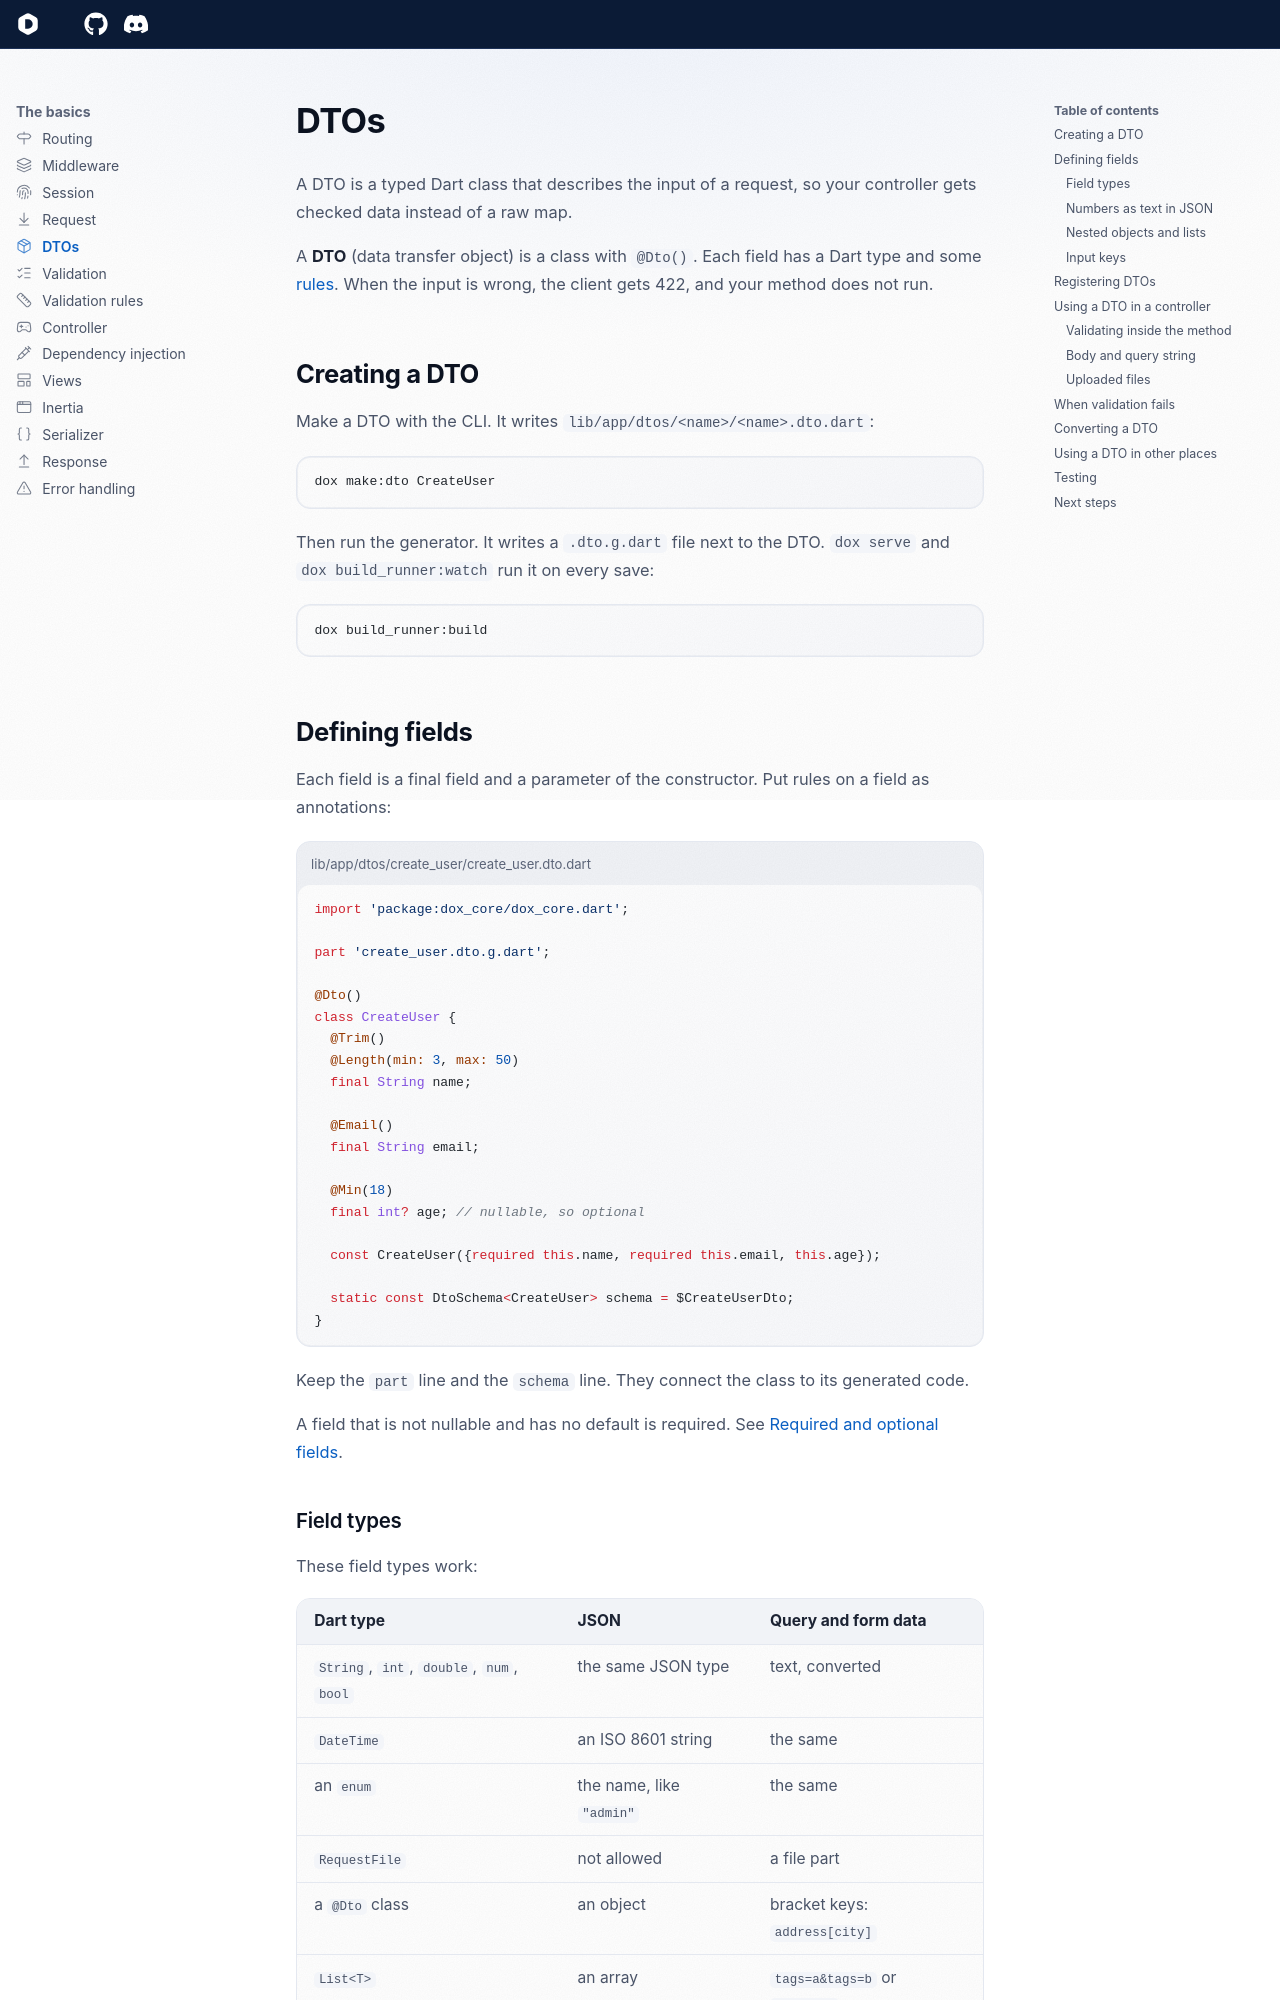

repository: dartondox/dox · page: latest/the-basic/dto/index.html · generator: mkdocs

---
icon: lucide/package
---

# DTOs

A DTO is a typed Dart class that describes the input of a request, so your controller gets checked data instead of a raw map.

A **DTO** (data transfer object) is a class with `@Dto()`. Each field has a Dart type and some [rules](validation.md#rules). When the input is wrong, the client gets 422, and your method does not run.

## Creating a DTO

Make a DTO with the CLI. It writes `lib/app/dtos/<name>/<name>.dto.dart`:

```bash
dox make:dto CreateUser
```

Then run the generator. It writes a `.dto.g.dart` file next to the DTO. `dox serve` and `dox build_runner:watch` run it on every save:

```bash
dox build_runner:build
```

## Defining fields

Each field is a final field and a parameter of the constructor. Put rules on a field as annotations:

```dart title="lib/app/dtos/create_user/create_user.dto.dart"
import 'package:dox_core/dox_core.dart';

part 'create_user.dto.g.dart';

@Dto()
class CreateUser {
  @Trim()
  @Length(min: 3, max: 50)
  final String name;

  @Email()
  final String email;

  @Min(18)
  final int? age; // nullable, so optional

  const CreateUser({required this.name, required this.email, this.age});

  static const DtoSchema<CreateUser> schema = $CreateUserDto;
}
```

Keep the `part` line and the `schema` line. They connect the class to its generated code.

A field that is not nullable and has no default is required. See [Required and optional fields](validation.md#required-and-optional-fields).
